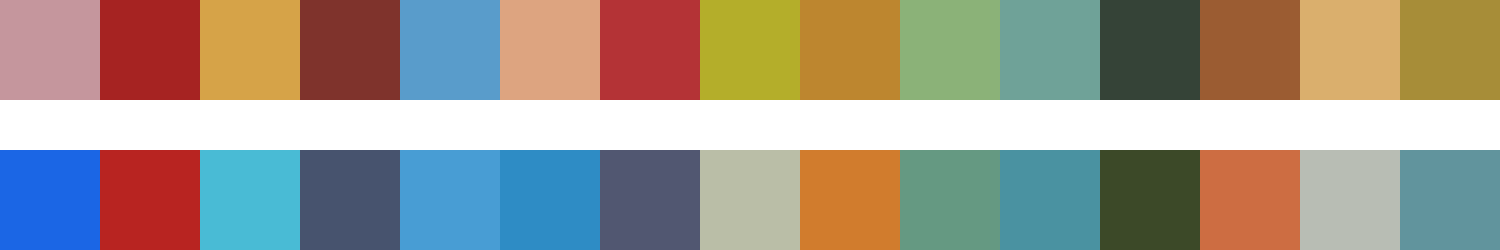

The data file committed next to this chart (first rows):
#c5969d	#a62322	#d6a348	#7f332c	#599ccb	#dda480	#b43336	#b4ae2a	#bd862f	#8bb278	#6fa298	#354337	#9b5c32	#daaf6d	#a78d38
#1b66e5	#b82421	#49bbd5	#47536e	#489dd4	#2e8cc5	#515771	#babea7	#d17c2d	#659982	#4a92a1	#3c4928	#cd6d42	#b8bdb4	#61949d
